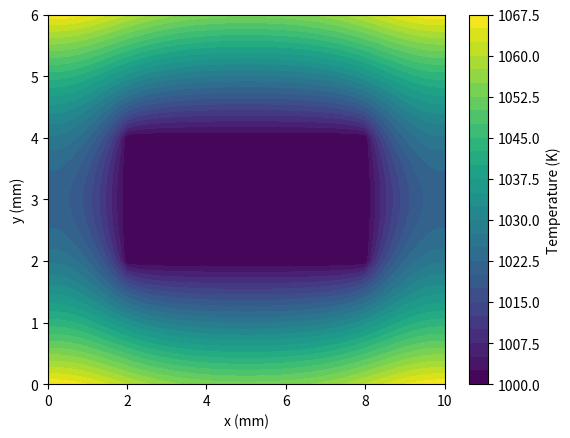

Reproduce this figure in Python.
import numpy as np
import matplotlib.pyplot as plt

# --------------------------
# Parameters
# --------------------------

k = 25.0

ho = 1000.0
To = 1700.0

hi = 200.0
Ti = 400.0

W = 10e-3
H = 6e-3

Nx = 51
Ny = 31

dx = W/(Nx-1)
dy = H/(Ny-1)

T = np.ones((Ny,Nx))*1000

# --------------------------
# Channel geometry
# --------------------------

x = np.linspace(0,W,Nx)
y = np.linspace(0,H,Ny)

channel = np.zeros((Ny,Nx),dtype=bool)

x1 = 2e-3
x2 = 8e-3

y1 = 2e-3
y2 = 4e-3

for j in range(Ny):
    for i in range(Nx):
        if x1 <= x[i] <= x2 and y1 <= y[j] <= y2:
            channel[j,i] = True

# --------------------------
# Gauss-Seidel
# --------------------------

tol = 1e-6
error = 1

while error > tol:

    old = T.copy()

    for j in range(1,Ny-1):
        for i in range(1,Nx-1):

            if channel[j,i]:
                continue

            T[j,i] = 0.25*(
                T[j+1,i]+
                T[j-1,i]+
                T[j,i+1]+
                T[j,i-1]
            )

    Bi_o = ho*dy/k

    for i in range(Nx):

        T[Ny-1,i] = (
            T[Ny-2,i]
            + Bi_o*To
        )/(1+Bi_o)

        T[0,i] = (
            T[1,i]
            + Bi_o*To
        )/(1+Bi_o)

    T[:,0] = T[:,1]
    T[:,-1] = T[:,-2]

    error = np.max(np.abs(T-old))

print("Converged")

Tmax = np.max(T)
loc = np.unravel_index(np.argmax(T),T.shape)

print("Maximum Temperature =",Tmax)
print("Location =",loc)

plt.contourf(x*1000,y*1000,T,30)
plt.colorbar(label='Temperature (K)')
plt.xlabel('x (mm)')
plt.ylabel('y (mm)')
plt.show()
